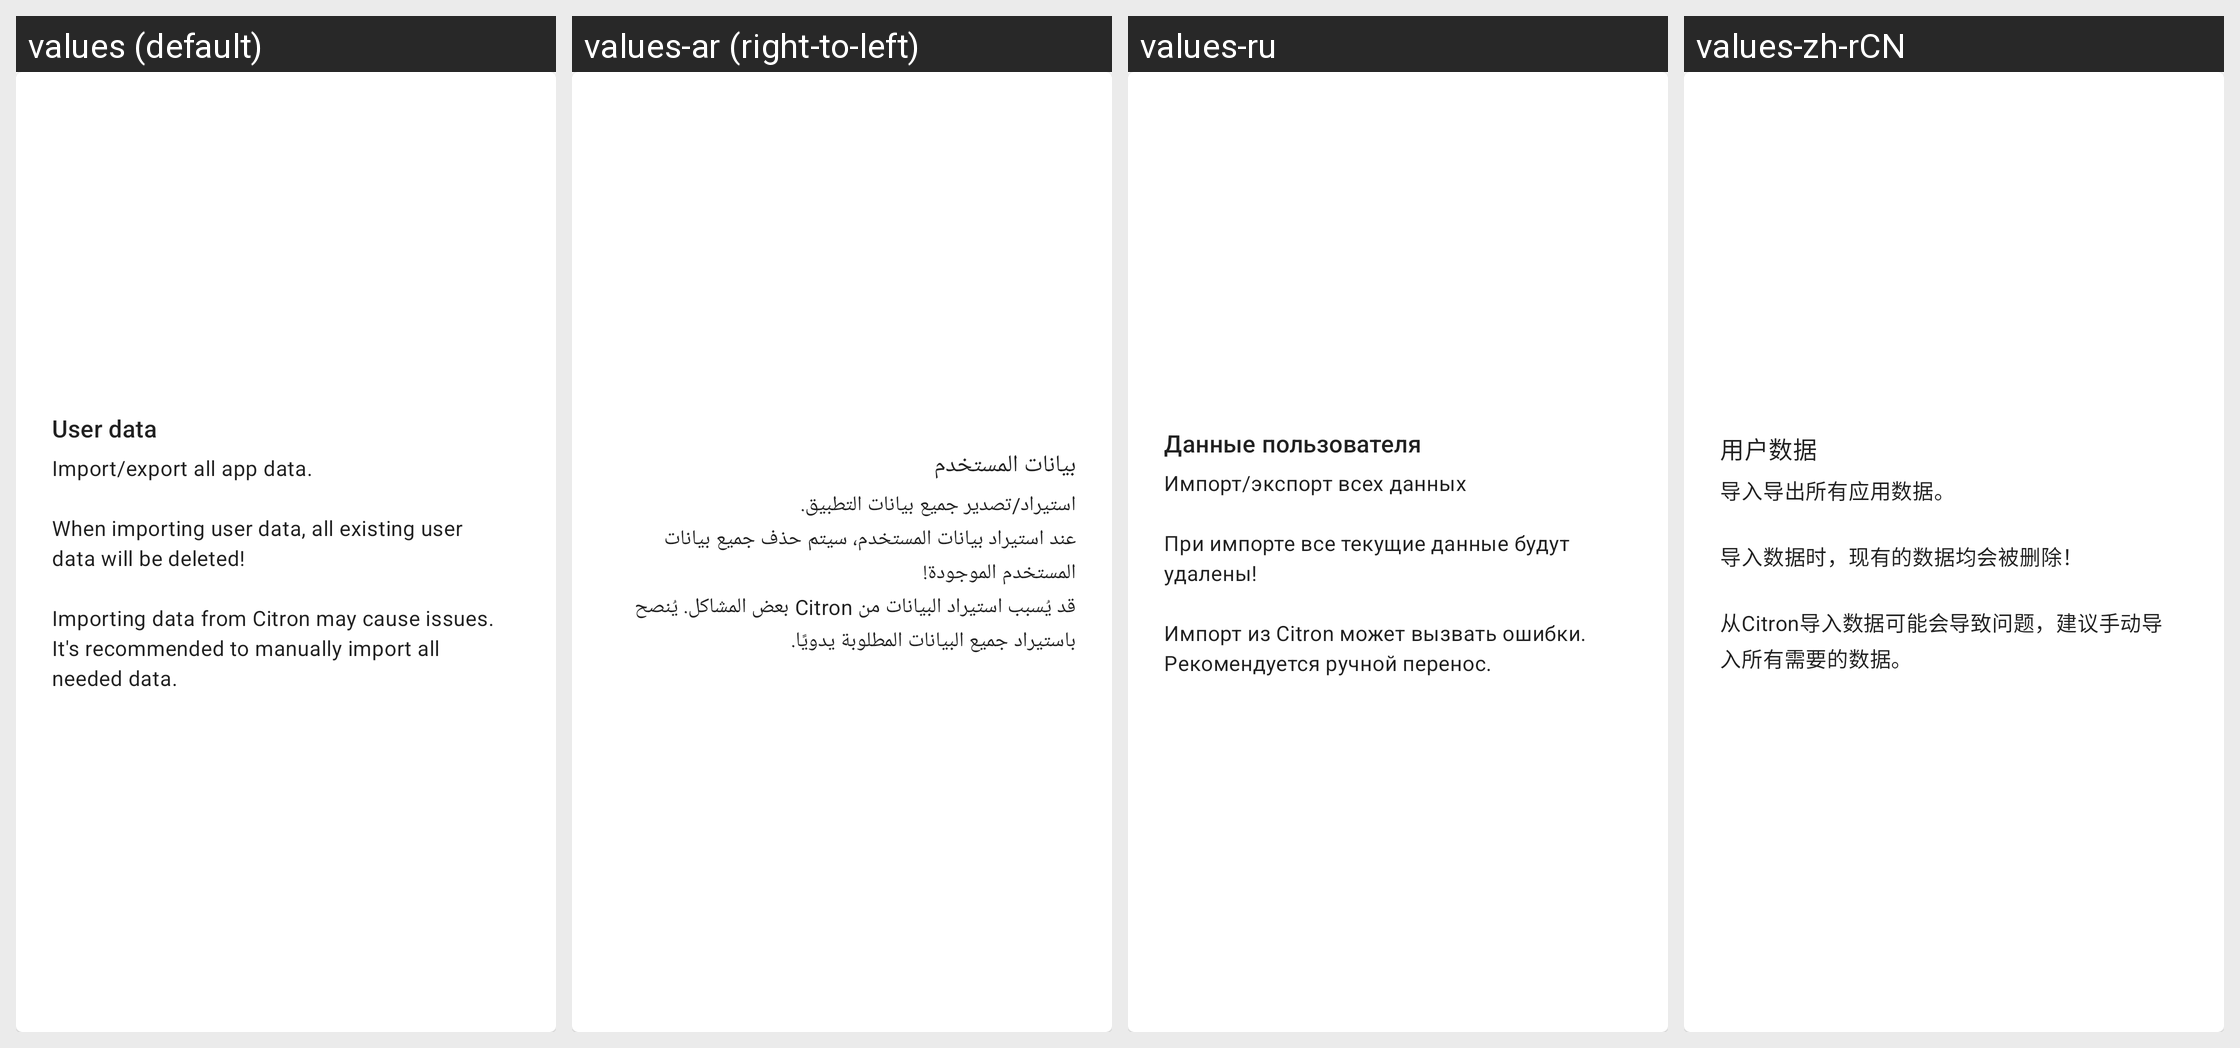

For this localized Android screen grid, give each drawn string resource with its value in every locale shown.
Android screen res/layout/card_installable.xml rendered under 4 locales, left to right: values (default), values-ar (right-to-left), values-ru, values-zh-rCN. Device: Nexus 5 (rendered at 1080×1920; each locale shown at half size, 540×960, under a caption strip naming it); theme Theme.MaterialComponents.DayNight.NoActionBar.
Other locales in the repository, not shown: values-ckb, values-cs, values-de, values-es, values-fa, values-fr, values-he, values-hu, values-id, values-it, values-ja, values-ko, values-nb, values-pl, values-pt-rBR, values-pt-rPT, values-sr, values-uk, values-vi, values-zh-rTW.
Strings drawn on this screen, with the default value and each locale's value (text and hints the layout hard-codes, and strings that could not be matched under every locale, appear in the picture but are not listed):

user_data
  values: User data
  values-ar: بيانات المستخدم
  values-ru: Данные пользователя
  values-zh-rCN: 用户数据

user_data_description
  values: Import/export all app data.
      
      When importing user data, all existing user data will be deleted!
      
      Importing data from Citron may cause issues. It's recommended to manually import all needed data.
  values-ar: استيراد/تصدير جميع بيانات التطبيق.
      عند استيراد بيانات المستخدم، سيتم حذف جميع بيانات المستخدم الموجودة!
      قد يُسبب استيراد البيانات من Citron بعض المشاكل. يُنصح باستيراد جميع البيانات المطلوبة يدويًا.
  values-ru: Импорт/экспорт всех данных
      
      При импорте все текущие данные будут удалены!
      
      Импорт из Citron может вызвать ошибки. Рекомендуется ручной перенос.
  values-zh-rCN: 导入导出所有应用数据。
      
      导入数据时，现有的数据均会被删除！
      
      从Citron导入数据可能会导致问题，建议手动导入所有需要的数据。
